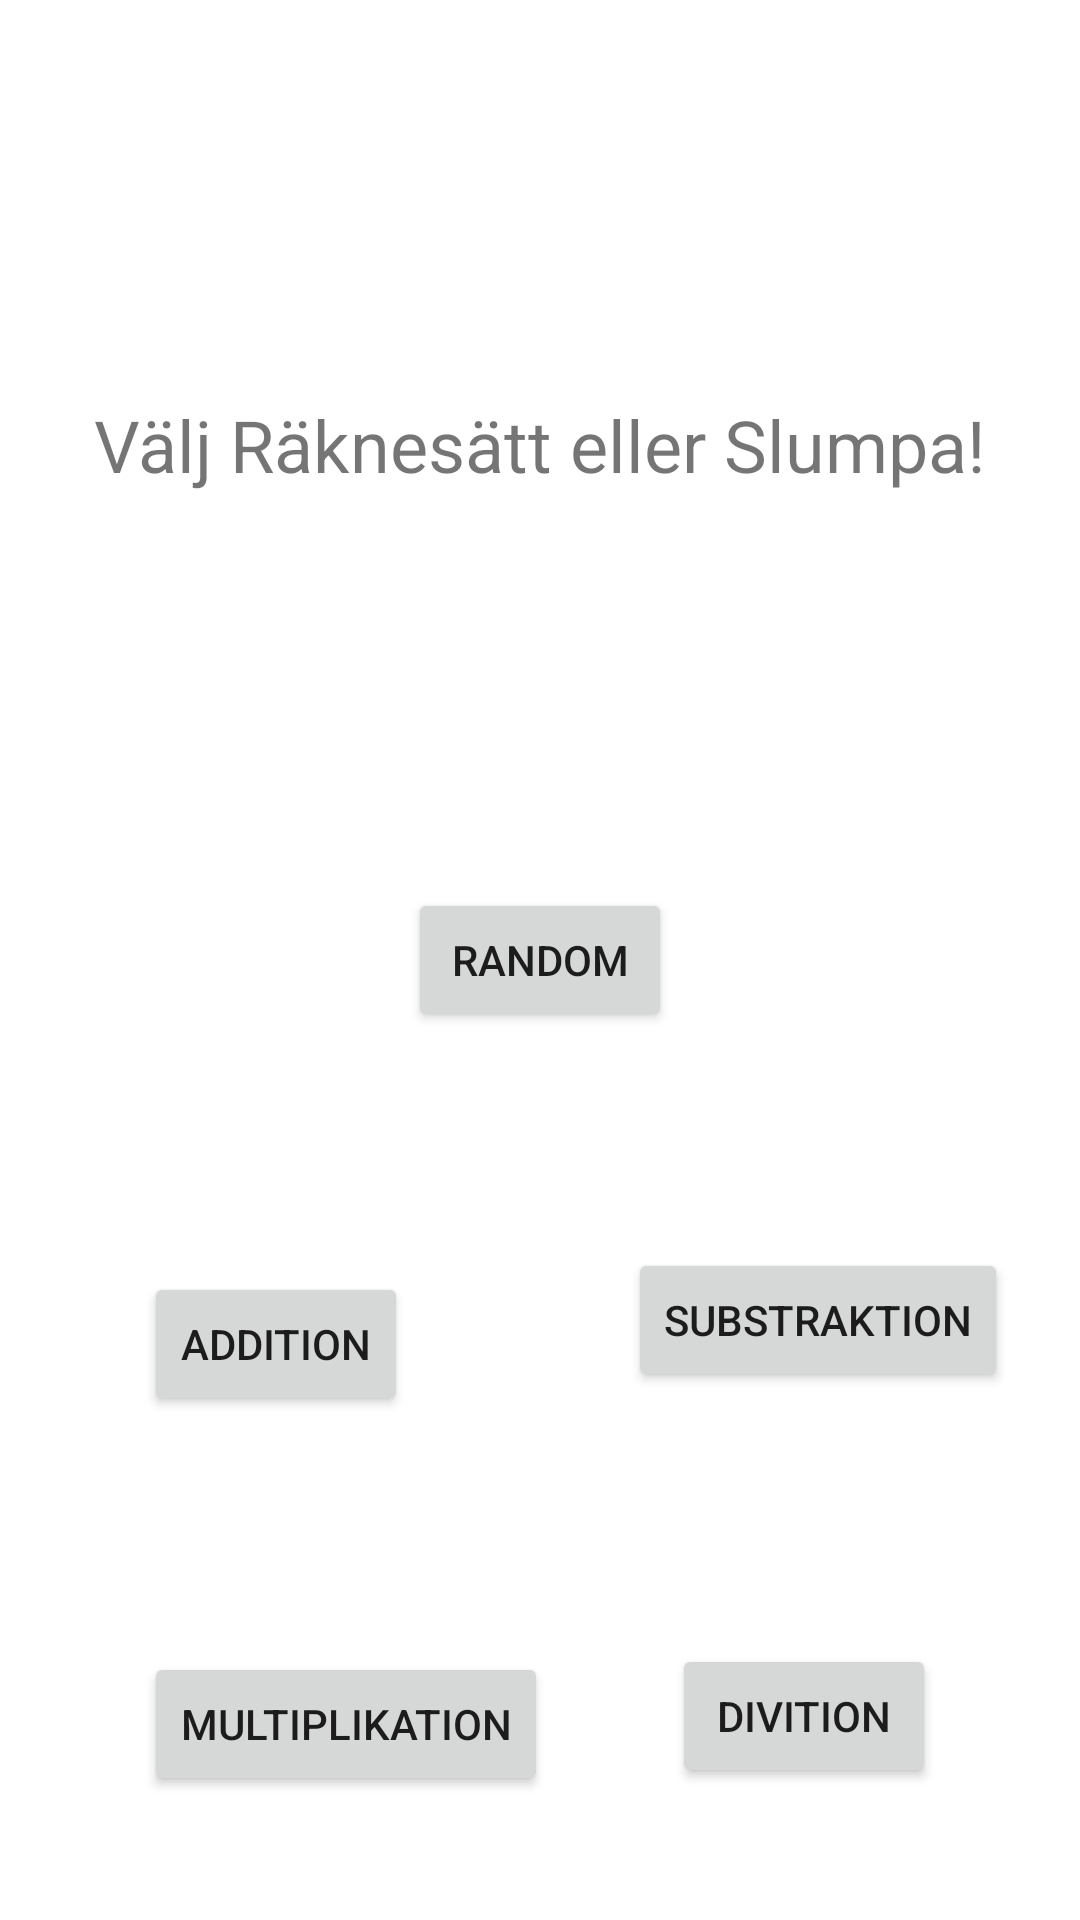

Reconstruct the res/layout file that produces this screen, plus the resources it refers to.
<!-- AndroidManifest.xml: application theme Theme.SimpeMathApp -->
<!-- res/layout/activity_four_meth_calc.xml -->
<?xml version="1.0" encoding="utf-8"?>
<androidx.constraintlayout.widget.ConstraintLayout xmlns:android="http://schemas.android.com/apk/res/android"
    xmlns:app="http://schemas.android.com/apk/res-auto"
    xmlns:tools="http://schemas.android.com/tools"
    android:layout_width="match_parent"
    android:layout_height="match_parent"
    tools:context=".fourMethCalc">

    <Button
        android:id="@+id/button"
        android:layout_width="wrap_content"
        android:layout_height="wrap_content"
        android:layout_marginStart="48dp"
        android:layout_marginTop="424dp"
        android:text="Addition"
        app:layout_constraintStart_toStartOf="parent"
        app:layout_constraintTop_toTopOf="parent" />

    <Button
        android:id="@+id/button2"
        android:layout_width="wrap_content"
        android:layout_height="wrap_content"
        android:layout_marginTop="416dp"
        android:layout_marginEnd="24dp"
        android:text="Substraktion"
        app:layout_constraintEnd_toEndOf="parent"
        app:layout_constraintTop_toTopOf="parent" />

    <Button
        android:id="@+id/button3"
        android:layout_width="wrap_content"
        android:layout_height="wrap_content"
        android:layout_marginStart="48dp"
        android:text="Multiplikation"
        app:layout_constraintBottom_toBottomOf="parent"
        app:layout_constraintStart_toStartOf="parent"
        app:layout_constraintTop_toBottomOf="@+id/button"
        app:layout_constraintVertical_bias="0.656" />

    <Button
        android:id="@+id/button4"
        android:layout_width="wrap_content"
        android:layout_height="wrap_content"
        android:layout_marginEnd="48dp"
        android:text="Divition"
        app:layout_constraintBottom_toBottomOf="parent"
        app:layout_constraintEnd_toEndOf="parent"
        app:layout_constraintTop_toBottomOf="@+id/button2"
        app:layout_constraintVertical_bias="0.656" />

    <Button
        android:id="@+id/button5"
        android:layout_width="wrap_content"
        android:layout_height="wrap_content"
        android:text="RANDOM"
        app:layout_constraintBottom_toBottomOf="parent"
        app:layout_constraintEnd_toEndOf="parent"
        app:layout_constraintStart_toStartOf="parent"
        app:layout_constraintTop_toTopOf="parent" />

    <TextView
        android:id="@+id/textView"
        android:layout_width="wrap_content"
        android:layout_height="wrap_content"
        android:text="Välj Räknesätt eller Slumpa!"
        android:textSize="24sp"
        app:layout_constraintBottom_toTopOf="@+id/button5"
        app:layout_constraintEnd_toEndOf="parent"
        app:layout_constraintStart_toStartOf="parent"
        app:layout_constraintTop_toTopOf="parent" />
</androidx.constraintlayout.widget.ConstraintLayout>
<!-- resources referenced by this layout -->
<resources>
  <style name="Theme.SimpeMathApp" parent="Theme.MaterialComponents.DayNight.DarkActionBar">
          
          <item name="colorPrimary">@color/purple_500</item>
          <item name="colorPrimaryVariant">@color/purple_700</item>
          <item name="colorOnPrimary">@color/white</item>
          
          <item name="colorSecondary">@color/teal_200</item>
          <item name="colorSecondaryVariant">@color/teal_700</item>
          <item name="colorOnSecondary">@color/black</item>
          
          <item name="android:statusBarColor" tools:targetApi="l">?attr/colorPrimaryVariant</item>
          
      </style>
  <!-- not gathered from this repository: default colours our renderer supplied (Android Studio template values) -->
  <color name="purple_500">#FF6200EE</color>
  <color name="purple_700">#FF3700B3</color>
  <color name="teal_200">#FF03DAC5</color>
  <color name="teal_700">#FF018786</color>
  <color name="black">#FF000000</color>
  <color name="white">#FFFFFFFF</color>
</resources>
